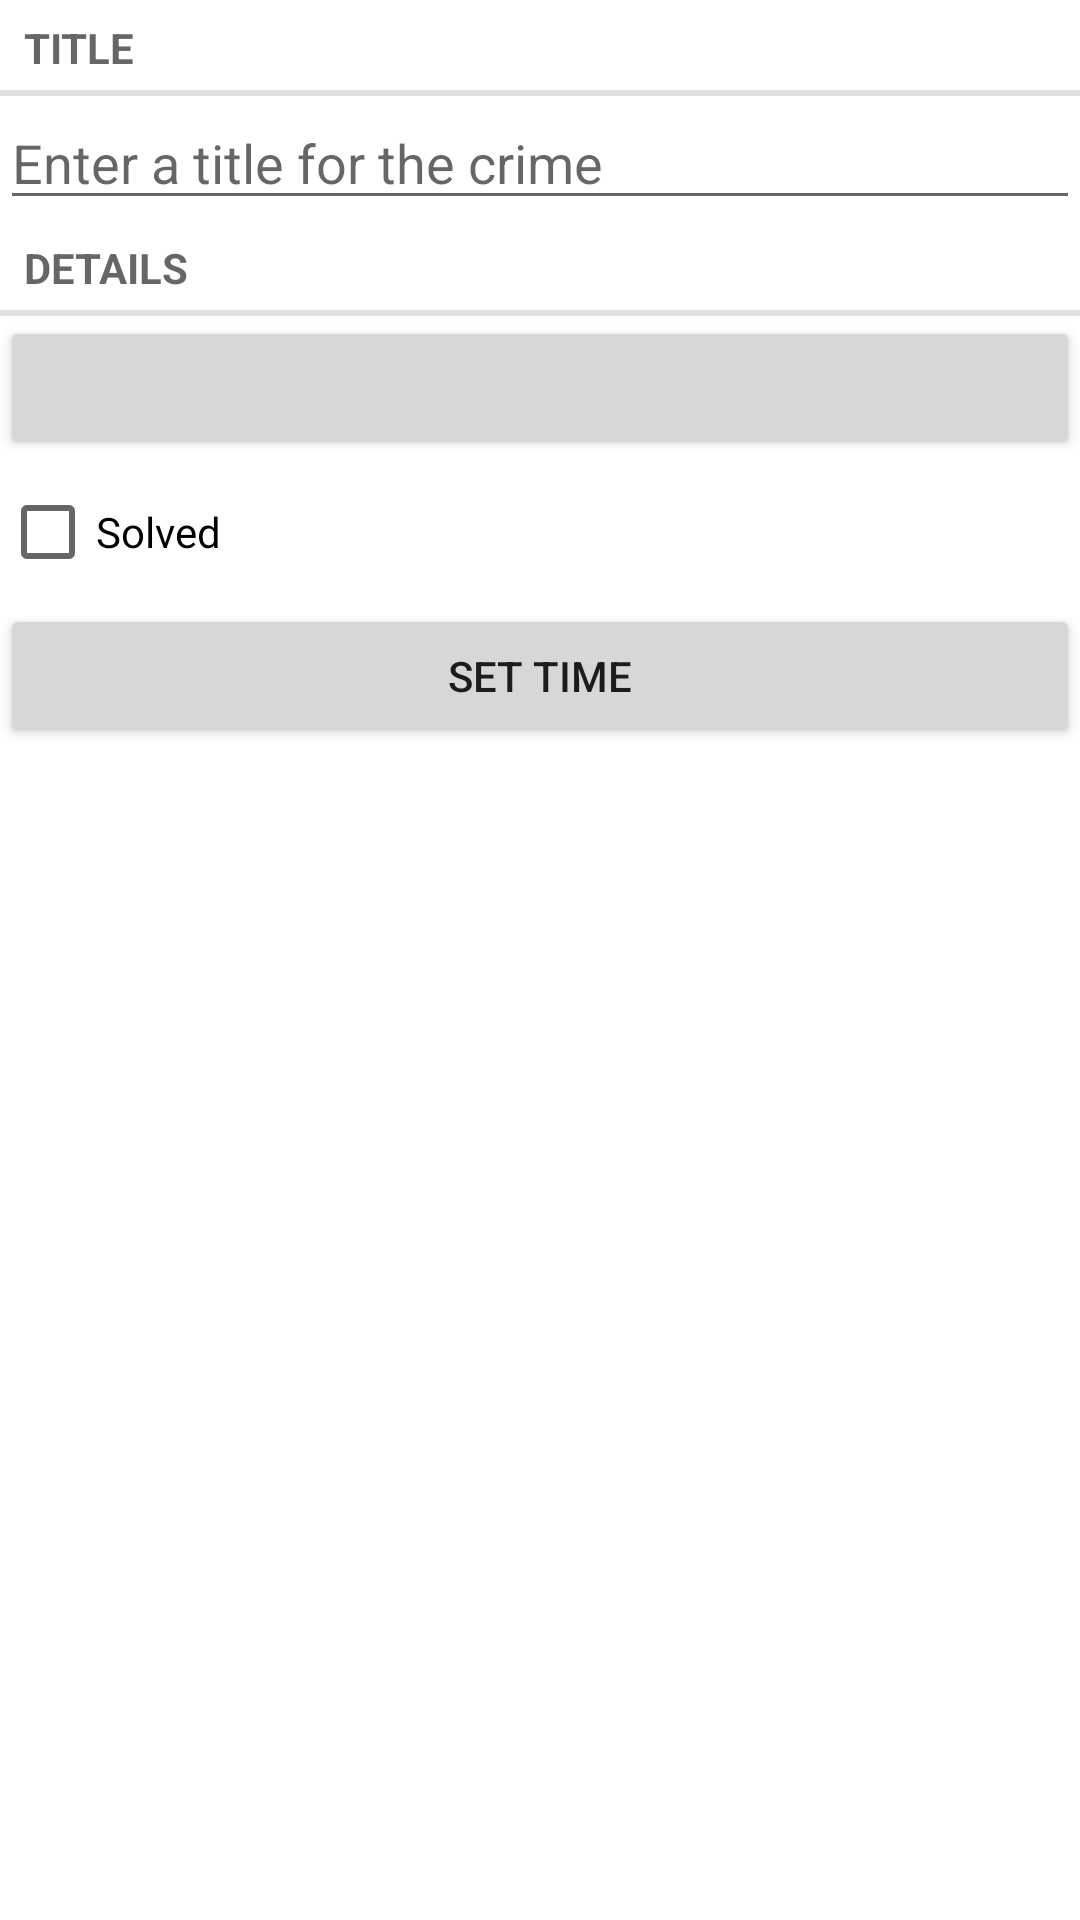

Layout XML and referenced resources for this Android screen:
<!-- AndroidManifest.xml: application theme Theme.Criminal_intent -->
<!-- res/layout/fragment_crime.xml -->
<?xml version="1.0" encoding="utf-8"?>
<LinearLayout xmlns:android="http://schemas.android.com/apk/res/android"
    xmlns:tools="http://schemas.android.com/tools"
    android:orientation="vertical"
    android:layout_width="match_parent"
    android:layout_height="match_parent"
    android:layout_margin="16dp">

    <TextView
        style="?android:listSeparatorTextViewStyle"
        android:layout_width="match_parent"
        android:layout_height="wrap_content"
        android:text="@string/crime_title_label"/>

    <EditText
        android:id="@+id/crime_title"
        android:layout_width="match_parent"
        android:layout_height="wrap_content"
        android:hint="@string/crime_title_hint"/>

    <TextView
        style="?android:listSeparatorTextViewStyle"
        android:layout_width="match_parent"
        android:layout_height="wrap_content"
        android:text="@string/crime_details_label"/>

    <Button
        android:id="@+id/crime_date"
        android:layout_width="match_parent"
        android:layout_height="wrap_content"
        tools:text="Wed Nov 14 11:56 Est 2018"/>

    <CheckBox
        android:id="@+id/crime_solved"
        android:layout_width="match_parent"
        android:layout_height="wrap_content"
        android:text="@string/crime_solved_label"/>

    <Button
        android:id="@+id/time_button"
        android:layout_width="match_parent"
        android:layout_height="wrap_content"
        android:text="Set time" />

</LinearLayout>
<!-- resources referenced by this layout -->
<resources>
  <string name="crime_details_label">Details</string>
  <string name="crime_solved_label">Solved</string>
  <string name="crime_title_hint">Enter a title for the crime</string>
  <string name="crime_title_label">Title</string>
  <style name="Theme.Criminal_intent" parent="Theme.MaterialComponents.DayNight.DarkActionBar">
          
          <item name="colorPrimary">@color/purple_500</item>
          <item name="colorPrimaryVariant">@color/purple_700</item>
          <item name="colorOnPrimary">@color/white</item>
          
          <item name="colorSecondary">@color/teal_200</item>
          <item name="colorSecondaryVariant">@color/teal_700</item>
          <item name="colorOnSecondary">@color/black</item>
          
          <item name="android:statusBarColor" tools:targetApi="l">?attr/colorPrimaryVariant</item>
          
      </style>
  <!-- not gathered from this repository: default colours our renderer supplied (Android Studio template values) -->
  <color name="purple_500">#FF6200EE</color>
  <color name="purple_700">#FF3700B3</color>
  <color name="teal_200">#FF03DAC5</color>
  <color name="teal_700">#FF018786</color>
  <color name="black">#FF000000</color>
  <color name="white">#FFFFFFFF</color>
</resources>
